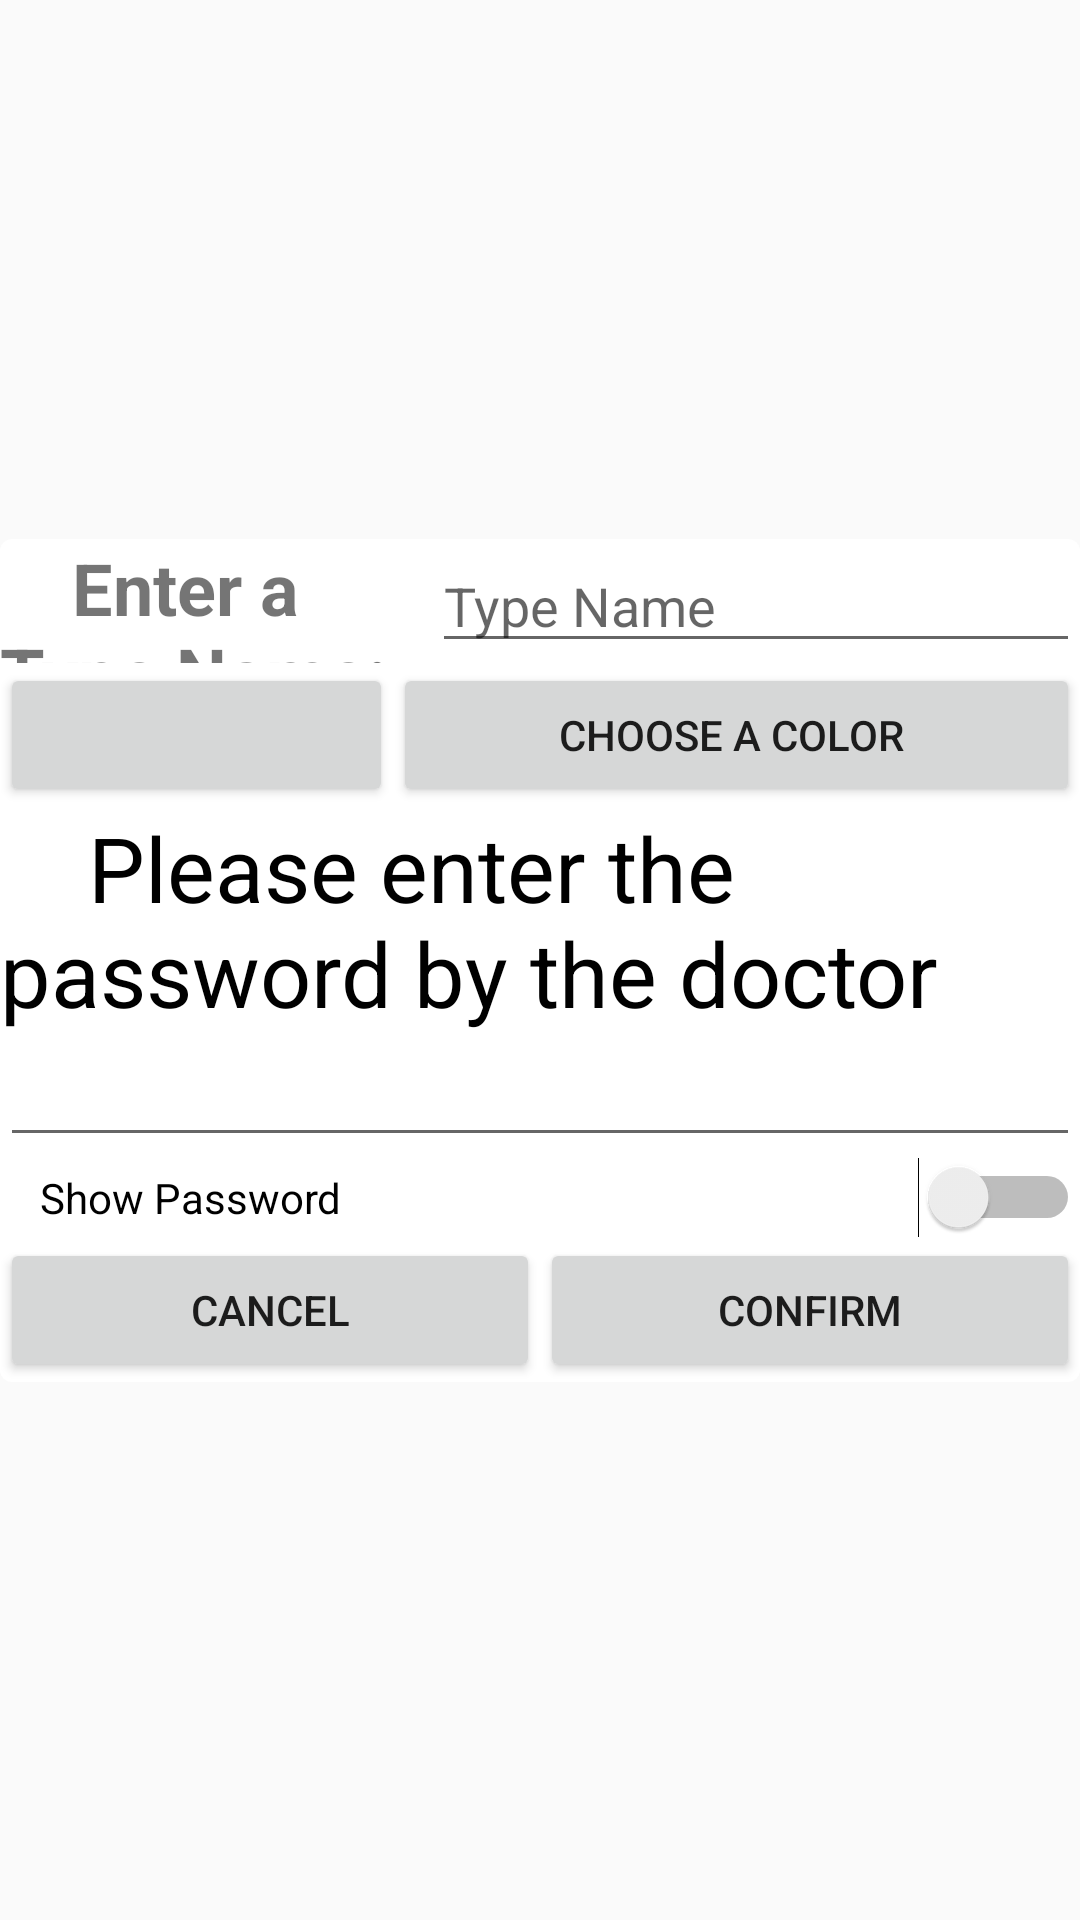

The Android layout XML behind this screen, and the referenced resources:
<!-- AndroidManifest.xml: application theme AppTheme -->
<!-- res/layout/dialog_password_add.xml -->
<?xml version="1.0" encoding="utf-8"?>
<androidx.constraintlayout.widget.ConstraintLayout
    xmlns:android="http://schemas.android.com/apk/res/android"
    xmlns:app="http://schemas.android.com/apk/res-auto"
    xmlns:tools="http://schemas.android.com/tools"
    android:layout_width="match_parent"
    android:layout_height="match_parent">

    <LinearLayout
        android:layout_width="wrap_content"
        android:layout_height="wrap_content"
        android:layout_marginStart="1dp"
        android:layout_marginLeft="1dp"
        android:layout_marginTop="1dp"
        android:layout_marginEnd="1dp"
        android:layout_marginRight="1dp"
        android:layout_marginBottom="1dp"
        android:orientation="vertical"
        android:background="@drawable/shape"
        app:layout_constraintBottom_toBottomOf="parent"
        app:layout_constraintEnd_toEndOf="parent"
        app:layout_constraintStart_toStartOf="parent"
        app:layout_constraintTop_toTopOf="parent">

        <LinearLayout
            android:layout_width="match_parent"
            android:layout_height="wrap_content"
            android:orientation="horizontal"
            android:weightSum="5">


            <TextView
                android:id="@+id/textView2"
                android:layout_width="0dp"
                android:layout_height="wrap_content"
                android:layout_gravity="center_vertical"
                android:layout_weight="2"
                android:text="    Enter a Type Name:"
                android:textSize="24sp"
                android:textStyle="bold" />

            <com.google.android.material.textfield.TextInputEditText
                android:id="@+id/typeName"
                android:layout_width="0dp"
                android:layout_height="wrap_content"
                android:layout_gravity="center_vertical"
                android:layout_weight="3"
                android:hint="Type Name" />
        </LinearLayout>

        <LinearLayout
            android:layout_width="match_parent"
            android:layout_height="match_parent"
            android:orientation="horizontal">

            <Button
                android:id="@+id/color"
                android:layout_width="wrap_content"
                android:layout_height="wrap_content"
                android:layout_weight="1" />

            <Button
                android:id="@+id/colorHex"
                android:layout_width="wrap_content"
                android:layout_height="wrap_content"
                android:layout_weight="2"
                android:text="Choose a Color " />
        </LinearLayout>

        <TextView
            android:id="@+id/text_title"
            android:layout_width="match_parent"
            android:layout_height="wrap_content"
            android:text="    Please enter the password by the doctor    "
            android:textColor="#000000"
            android:textSize="30sp" />

        <EditText
            android:id="@+id/password_add"
            android:layout_width="match_parent"
            android:layout_height="wrap_content"
            android:ems="10"
            android:inputType="textPassword" />

        <Switch
            android:id="@+id/password_switch"
            android:layout_width="match_parent"
            android:layout_height="wrap_content"
            android:text="    Show Password" />

        <LinearLayout
            android:layout_width="match_parent"
            android:layout_height="match_parent"
            android:orientation="horizontal">

            <Button
                android:id="@+id/password_cancel"
                android:layout_width="wrap_content"
                android:layout_height="wrap_content"
                android:layout_weight="1"
                android:text="cancel" />

            <Button
                android:id="@+id/password_confirm"
                android:layout_width="wrap_content"
                android:layout_height="wrap_content"
                android:layout_weight="1"
                android:text="confirm" />
        </LinearLayout>

    </LinearLayout>
</androidx.constraintlayout.widget.ConstraintLayout>
<!-- resources referenced by this layout -->
<resources>
  <!-- drawable shape (drawable) -->
  <?xml version="1.0" encoding="utf-8"?>
  <shape xmlns:android="http://schemas.android.com/apk/res/android" >
      <corners android:radius="4dp" />
      <solid
          android:color="@android:color/white"
          />
  </shape>
  <style name="AppTheme" parent="Theme.AppCompat.Light.DarkActionBar">
          
          <item name="colorPrimary">@color/colorPrimary</item>
          <item name="colorPrimaryDark">@color/colorPrimaryDark</item>
          <item name="colorAccent">@color/colorAccent</item>
      </style>
  <!-- not gathered from this repository: default colours our renderer supplied (Android Studio template values) -->
  <color name="colorPrimary">#FF6200EE</color>
  <color name="colorPrimaryDark">#FF3700B3</color>
  <color name="colorAccent">#FF03DAC5</color>
</resources>
